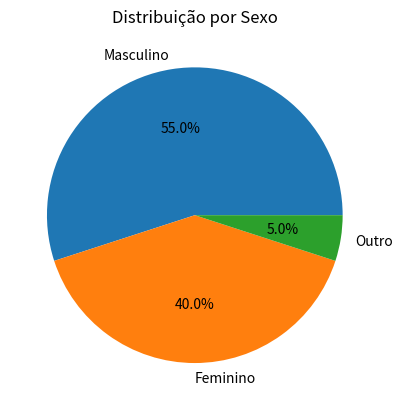

Generate this figure with matplotlib:
import pandas as pd
import matplotlib.pyplot as plt

dados = pd.DataFrame({
    "Sexo": ["Masculino", "Feminino", "Outro"],
    "Quantidade": [55, 40, 5]
})

plt.pie(dados["Quantidade"], labels=dados["Sexo"], autopct="%1.1f%%")
plt.title("Distribuição por Sexo")
plt.show()
